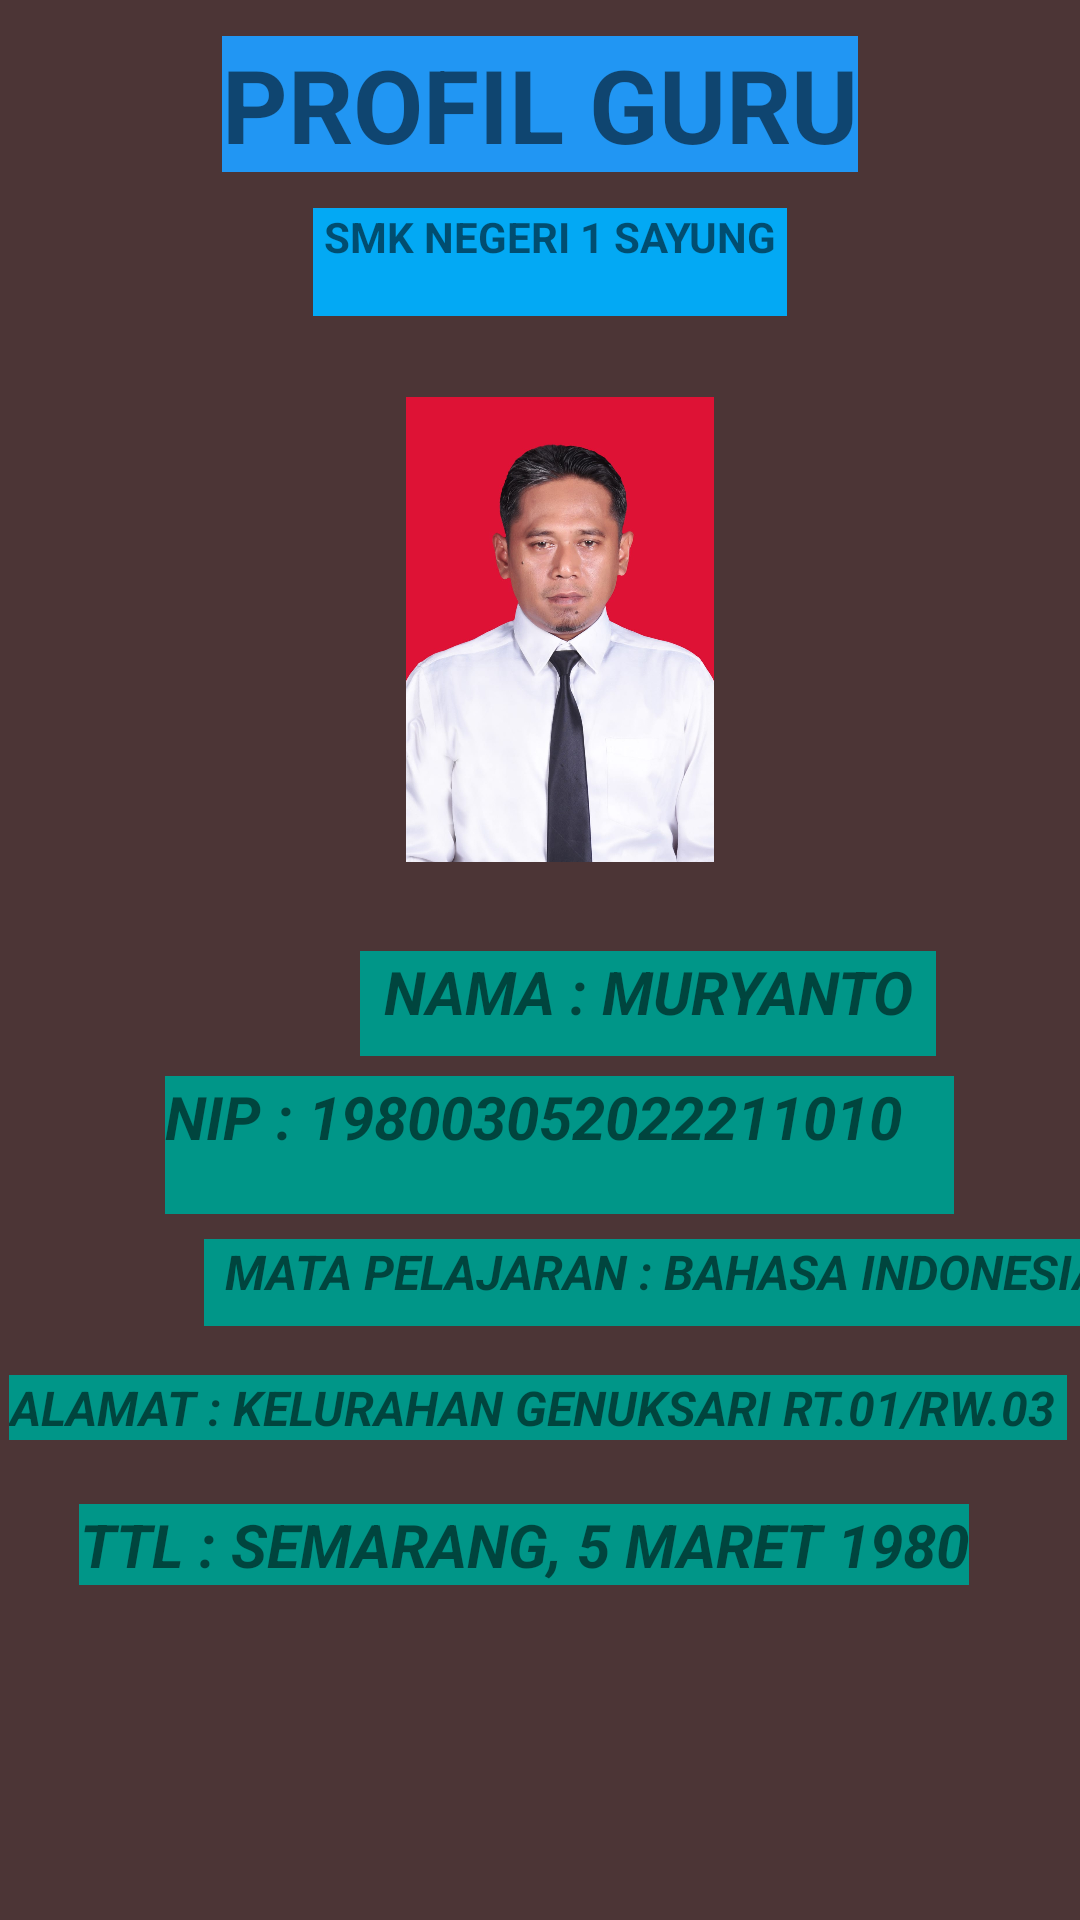

Produce the Android XML layout that renders to this screen, including the resource entries it uses.
<!-- AndroidManifest.xml: application theme Theme.Data_guru_anisa -->
<!-- res/layout/activity_main2.xml -->
<?xml version="1.0" encoding="utf-8"?>
<androidx.constraintlayout.widget.ConstraintLayout xmlns:android="http://schemas.android.com/apk/res/android"
    xmlns:app="http://schemas.android.com/apk/res-auto"
    xmlns:tools="http://schemas.android.com/tools"
    android:layout_width="match_parent"
    android:layout_height="match_parent"
    android:background="#4C3536"
    tools:context=".MainActivity2">

    <ImageView
        android:id="@+id/imageView2"
        android:layout_width="166dp"
        android:layout_height="155dp"
        app:layout_constraintBottom_toTopOf="@+id/textView7"
        app:layout_constraintEnd_toEndOf="parent"
        app:layout_constraintHorizontal_bias="0.534"
        app:layout_constraintStart_toStartOf="parent"
        app:layout_constraintTop_toTopOf="parent"
        app:layout_constraintVertical_bias="0.817"
        app:srcCompat="@drawable/_2_09_2023" />

    <TextView
        android:id="@+id/textView6"
        android:layout_width="158dp"
        android:layout_height="36dp"
        android:background="#03A9F4"
        android:text="SMK NEGERI 1 SAYUNG"
        android:textAlignment="center"
        android:textStyle="bold"
        app:layout_constraintBottom_toTopOf="@+id/imageView2"
        app:layout_constraintEnd_toEndOf="parent"
        app:layout_constraintHorizontal_bias="0.517"
        app:layout_constraintStart_toStartOf="parent"
        app:layout_constraintTop_toTopOf="parent"
        app:layout_constraintVertical_bias="0.721" />

    <TextView
        android:id="@+id/textView7"
        android:layout_width="192dp"
        android:layout_height="35dp"
        android:layout_marginStart="120dp"
        android:background="#009688"
        android:text="NAMA : MURYANTO"
        android:textAlignment="center"
        android:textSize="20sp"
        android:textStyle="bold|italic"
        app:layout_constraintBottom_toBottomOf="parent"
        app:layout_constraintStart_toStartOf="parent"
        app:layout_constraintTop_toTopOf="parent"
        app:layout_constraintVertical_bias="0.524" />

    <TextView
        android:id="@+id/textView8"
        android:layout_width="263dp"
        android:layout_height="46dp"
        android:background="#009688"
        android:text="NIP : 198003052022211010"
        android:textSize="20sp"
        android:textStyle="bold|italic"
        app:layout_constraintBottom_toBottomOf="parent"
        app:layout_constraintEnd_toEndOf="parent"
        app:layout_constraintHorizontal_bias="0.567"
        app:layout_constraintStart_toStartOf="parent"
        app:layout_constraintTop_toTopOf="parent"
        app:layout_constraintVertical_bias="0.604" />

    <TextView
        android:id="@+id/textView9"
        android:layout_width="307dp"
        android:layout_height="29dp"
        android:layout_marginStart="68dp"
        android:background="#009688"
        android:text="MATA PELAJARAN : BAHASA INDONESIA"
        android:textAlignment="center"
        android:textSize="16sp"
        android:textStyle="bold|italic"
        app:layout_constraintBottom_toBottomOf="parent"
        app:layout_constraintStart_toStartOf="parent"
        app:layout_constraintTop_toTopOf="parent"
        app:layout_constraintVertical_bias="0.676" />

    <TextView
        android:id="@+id/textView11"
        android:layout_width="wrap_content"
        android:layout_height="wrap_content"
        android:background="#009688"
        android:text="ALAMAT : KELURAHAN GENUKSARI RT.01/RW.03 "
        android:textAlignment="center"
        android:textSize="16sp"
        android:textStyle="bold|italic"
        app:layout_constraintBottom_toBottomOf="parent"
        app:layout_constraintEnd_toEndOf="parent"
        app:layout_constraintHorizontal_bias="0.426"
        app:layout_constraintStart_toStartOf="parent"
        app:layout_constraintTop_toTopOf="parent"
        app:layout_constraintVertical_bias="0.741" />

    <TextView
        android:id="@+id/textView12"
        android:layout_width="wrap_content"
        android:layout_height="wrap_content"
        android:background="#009688"
        android:text="TTL : SEMARANG, 5 MARET 1980"
        android:textAlignment="center"
        android:textSize="20sp"
        android:textStyle="bold|italic"
        app:layout_constraintBottom_toBottomOf="parent"
        app:layout_constraintEnd_toEndOf="parent"
        app:layout_constraintHorizontal_bias="0.418"
        app:layout_constraintStart_toStartOf="parent"
        app:layout_constraintTop_toTopOf="parent"
        app:layout_constraintVertical_bias="0.818" />

    <TextView
        android:id="@+id/textView13"
        android:layout_width="wrap_content"
        android:layout_height="wrap_content"
        android:background="#2196F3"
        android:text="PROFIL GURU"
        android:textAlignment="center"
        android:textSize="34sp"
        android:textStyle="bold"
        app:layout_constraintBottom_toTopOf="@+id/textView6"
        app:layout_constraintEnd_toEndOf="parent"
        app:layout_constraintStart_toStartOf="parent"
        app:layout_constraintTop_toTopOf="parent" />
</androidx.constraintlayout.widget.ConstraintLayout>
<!-- resources referenced by this layout -->
<resources>
  <!-- drawable _2_09_2023: jpeg bitmap (drawable, 73156 bytes) -->
  <style name="Theme.Data_guru_anisa" parent="Theme.MaterialComponents.DayNight.DarkActionBar">
          
          <item name="colorPrimary">@color/purple_500</item>
          <item name="colorPrimaryVariant">@color/purple_700</item>
          <item name="colorOnPrimary">@color/white</item>
          
          <item name="colorSecondary">@color/teal_200</item>
          <item name="colorSecondaryVariant">@color/teal_700</item>
          <item name="colorOnSecondary">@color/black</item>
          
          <item name="android:statusBarColor">?attr/colorPrimaryVariant</item>
          
      </style>
  <!-- not gathered from this repository: default colours our renderer supplied (Android Studio template values) -->
  <color name="purple_500">#FF6200EE</color>
  <color name="purple_700">#FF3700B3</color>
  <color name="teal_200">#FF03DAC5</color>
  <color name="teal_700">#FF018786</color>
  <color name="black">#FF000000</color>
  <color name="white">#FFFFFFFF</color>
</resources>
